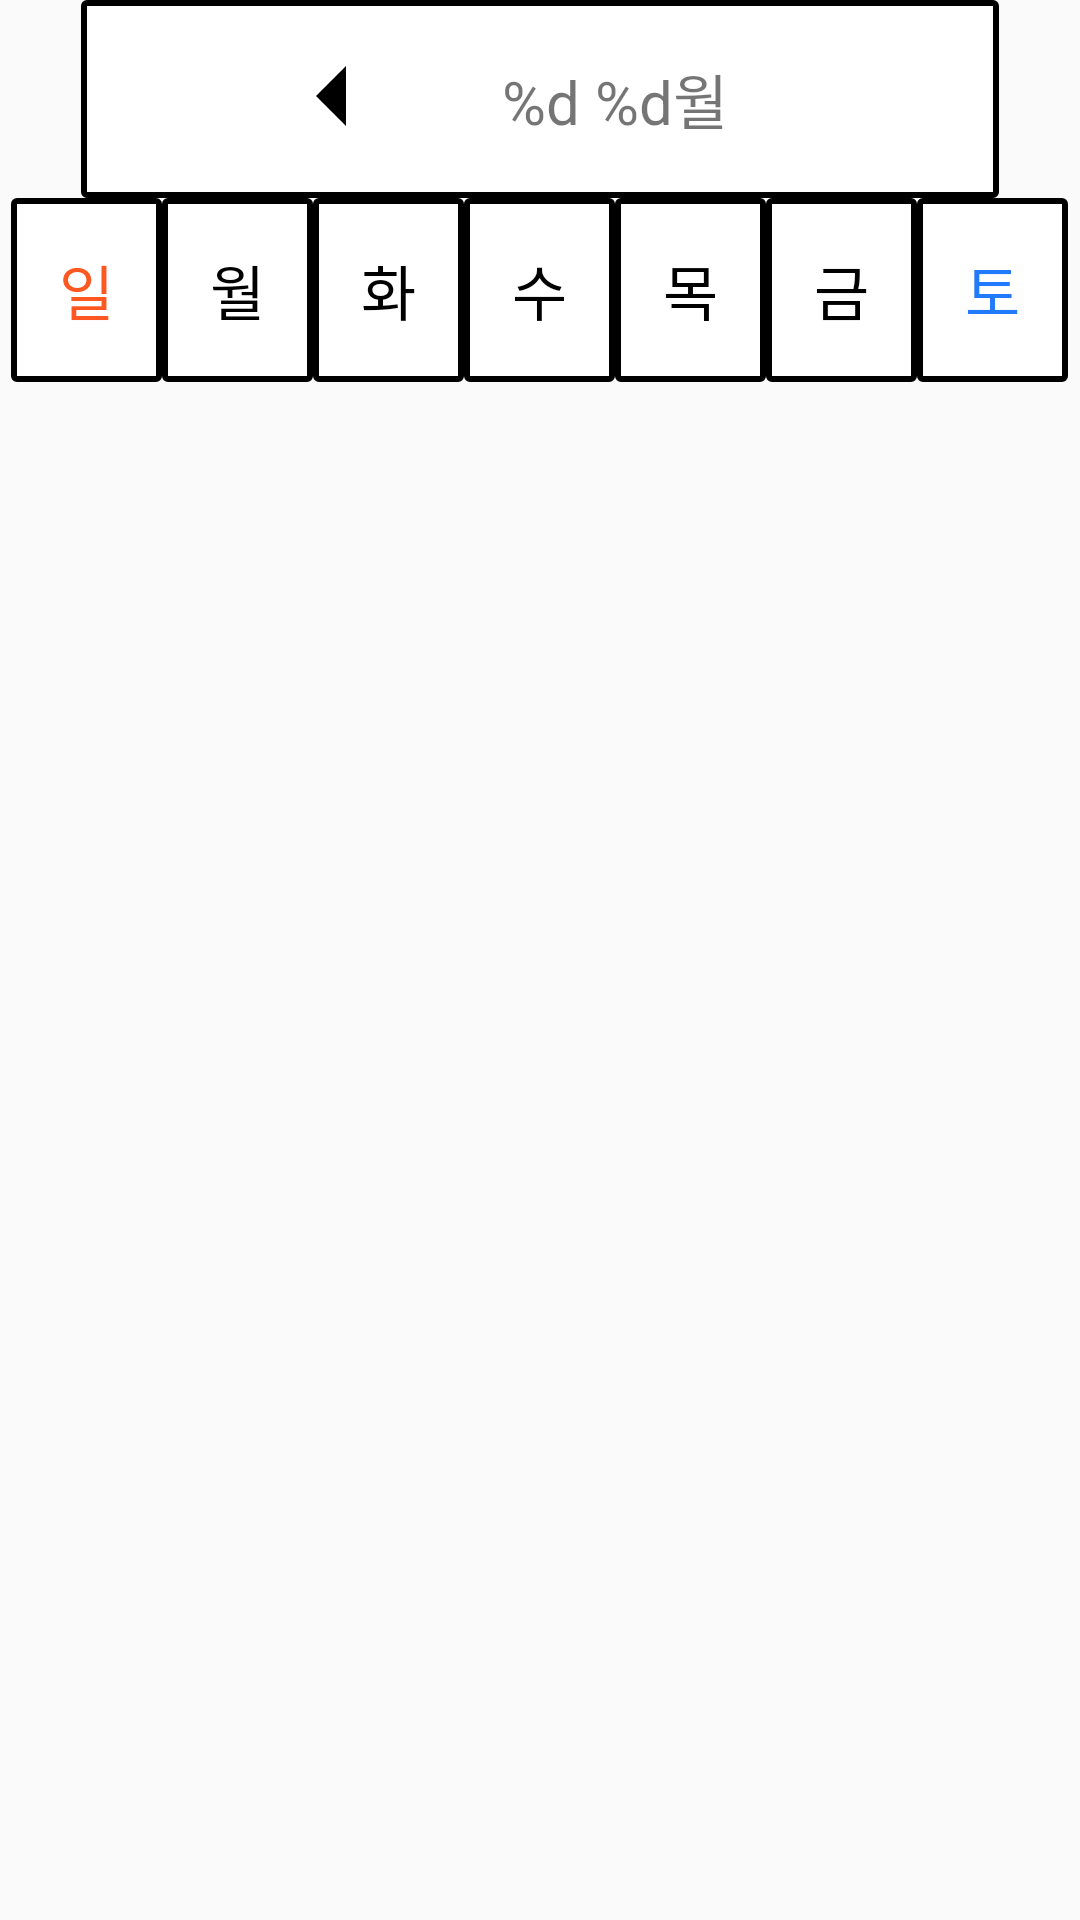

Reconstruct the res/layout file that produces this screen, plus the resources it refers to.
<!-- AndroidManifest.xml: application theme AppTheme -->
<!-- res/layout/calendar_frame.xml -->
<?xml version="1.0" encoding="utf-8"?>
<LinearLayout xmlns:android="http://schemas.android.com/apk/res/android"
    android:layout_width="match_parent"
    android:layout_height="wrap_content"
    android:orientation="vertical">
    <LinearLayout
        android:layout_width="match_parent"
        android:layout_height="wrap_content"
        android:orientation="horizontal"
        android:layout_gravity="center"
        android:layout_marginHorizontal="27dp"
        style="@style/calendarMonthHeader"
        >
        <ImageButton
            android:id="@+id/calendar_left"
            android:layout_width="wrap_content"
            android:layout_height="wrap_content"
            android:src="@drawable/calendar_left"
            android:background="?android:attr/selectableItemBackground"
            android:contentDescription="@string/calendar_left">
        </ImageButton>
        <TextView
            android:layout_width="wrap_content"
            android:layout_height="wrap_content"
            android:text="@string/year_month"
            android:textSize="20sp"
            android:layout_gravity="center"
            android:layout_marginHorizontal="30dp">
        </TextView>
        <ImageButton
            android:id="@+id/calendar_right"
            android:layout_width="wrap_content"
            android:layout_height="wrap_content"
            android:src="@drawable/calendar_right"
            android:background="?android:attr/selectableItemBackground"
            android:contentDescription="@string/calendar_right">
        </ImageButton>
    </LinearLayout>
    <LinearLayout
        android:layout_width="wrap_content"
        android:layout_height="wrap_content"
        android:orientation="horizontal"
        android:layout_gravity="center_horizontal">
        <TextView
            android:id="@+id/calendar_sun"
            android:layout_width="wrap_content"
            android:layout_height="wrap_content"
            android:text="@string/sun"
            style="@style/calendarWeekSUN">
        </TextView>
        <TextView
            android:id="@+id/calendar_mon"
            android:layout_width="wrap_content"
            android:layout_height="wrap_content"
            android:text="@string/mon"
            style="@style/calendarWeekHeader">
        </TextView>
        <TextView
            android:id="@+id/calendar_thu"
            android:layout_width="wrap_content"
            android:layout_height="wrap_content"
            android:text="@string/thu"
            style="@style/calendarWeekHeader">
        </TextView>
        <TextView
            android:id="@+id/calendar_wed"
            android:layout_width="wrap_content"
            android:layout_height="wrap_content"
            android:text="@string/wed"
            style="@style/calendarWeekHeader">
        </TextView>
        <TextView
            android:id="@+id/calendar_thur"
            android:layout_width="wrap_content"
            android:layout_height="wrap_content"
            android:text="@string/thur"
            style="@style/calendarWeekHeader">
        </TextView>
        <TextView
            android:id="@+id/calendar_fri"
            android:layout_width="wrap_content"
            android:layout_height="wrap_content"
            android:text="@string/fri"
            style="@style/calendarWeekHeader">
        </TextView>
        <TextView
            android:id="@+id/calendar_sat"
            android:layout_width="wrap_content"
            android:layout_height="wrap_content"
            android:text="@string/sat"
            style="@style/calendarWeekSAT">
        </TextView>
    </LinearLayout>
</LinearLayout>
<!-- resources referenced by this layout -->
<resources>
  <!-- drawable calendar_left (drawable) -->
  <vector
      android:autoMirrored="true"
      android:height="50dp"
      android:width="50dp"
      android:tint="#000000"
      android:viewportHeight="25"
      android:viewportWidth="25"
      xmlns:android="http://schemas.android.com/apk/res/android">
      <path android:fillColor="@android:color/white"
          android:pathData="M14,7l-5,5 5,5V7z"/>
  </vector>
  <string name="calendar_left">calendar_left</string>
  <string name="calendar_right">calendar_right</string>
  <string name="fri">금</string>
  <string name="mon">월</string>
  <string name="sat">토</string>
  <string name="sun">일</string>
  <string name="thu">화</string>
  <string name="thur">목</string>
  <string name="wed">수</string>
  <string name="year_month">%d %d월</string>
  <style name="calendarMonthHeader">
          <item name="android:textSize">20sp</item>
          <item name="android:textColor">#000000</item>
          <item name="android:background">@drawable/border_calendar</item>
          <item name="android:padding">8dp</item>
          <item name="android:gravity">center</item>
      </style>
  <style name="calendarWeekHeader">
          <item name="android:textSize">20sp</item>
          <item name="android:textColor">#000000</item>
          <item name="android:background">@drawable/border_calendar</item>
          <item name="android:padding">16dp</item>
          <item name="android:gravity">center</item>
      </style>
  <style name="calendarWeekSAT">
          <item name="android:textSize">20sp</item>
          <item name="android:textColor">#227AFF</item>
          <item name="android:background">@drawable/border_calendar</item>
          <item name="android:padding">16dp</item>
          <item name="android:gravity">center</item>
      </style>
  <style name="calendarWeekSUN">
          <item name="android:textSize">20sp</item>
          <item name="android:textColor">#FF5722</item>
          <item name="android:background">@drawable/border_calendar</item>
          <item name="android:padding">16dp</item>
          <item name="android:gravity">center</item>
      </style>
  <style name="AppTheme" parent="Theme.AppCompat.Light.NoActionBar">
          <item name="colorPrimary">@color/primaryColor</item>
          <item name="colorPrimaryDark">@color/primaryDarkColor</item>
          <item name="colorAccent">@color/accentColor</item>
          <item name="windowActionBar">false</item>
          <item name="windowNoTitle">true</item>
      </style>
  <!-- drawable border_calendar (drawable) -->
  <?xml version="1.0" encoding="utf-8"?>
  <shape xmlns:android="http://schemas.android.com/apk/res/android">
      <solid android:color="#FFFFFFFF"/>
      <stroke
          android:width="2dp"
          android:color="#000000"/>
      <corners android:radius="1dp"/>
  </shape>
  <color name="primaryColor">#2C84CF</color>
  <color name="primaryDarkColor">#0E377E</color>
  <color name="accentColor">#3AA8D3</color>
</resources>
